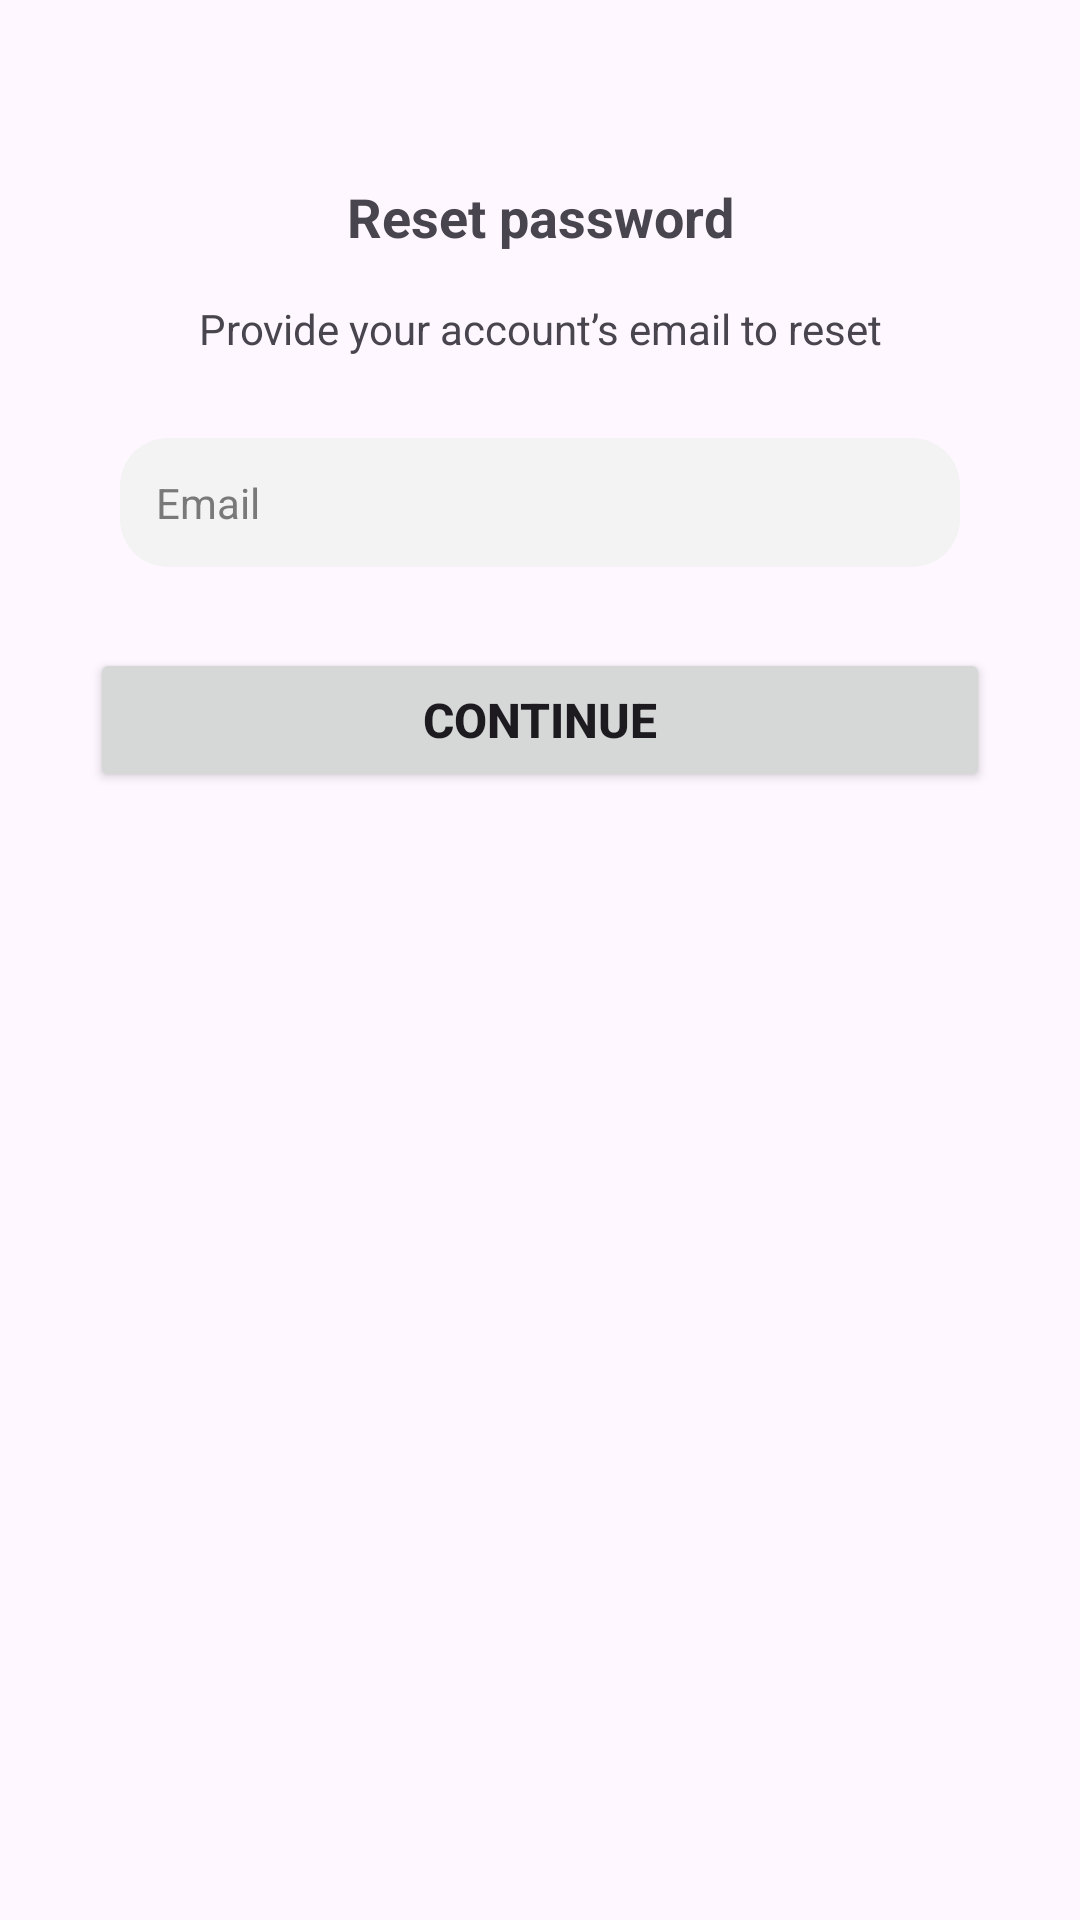

Reconstruct the res/layout file that produces this screen, plus the resources it refers to.
<!-- AndroidManifest.xml: application theme Theme.Capstone -->
<!-- res/layout/activity_login_change_password.xml -->
<?xml version="1.0" encoding="utf-8"?>
<LinearLayout
    xmlns:android="http://schemas.android.com/apk/res/android"
    xmlns:app="http://schemas.android.com/apk/res-auto"
    xmlns:tools="http://schemas.android.com/tools"
    android:layout_width="match_parent"
    android:layout_height="match_parent"
    android:orientation="vertical"
    android:layout_gravity="center_horizontal"
    android:layout_margin="16dp"
    android:paddingTop="60dp"

    tools:context=".LoginChangePasswordActivity">

    
    <LinearLayout
        android:layout_width="match_parent"
        android:layout_height="wrap_content"
        android:orientation="vertical">

        <TextView
            android:layout_width="match_parent"
            android:layout_height="40dp"
            android:text="Reset password"
            android:textAlignment="center"
            android:textSize="18dp"
            android:textStyle="bold" />

        <TextView
            android:layout_width="match_parent"
            android:layout_height="32dp"
            android:text="Provide your account’s email to reset"
            android:textAlignment="center"
            android:textSize="14dp" />

        <TextView
            android:layout_width="match_parent"
            android:layout_height="2dp"
            android:text="your password"
            android:textAlignment="center"
            android:textSize="14dp" />
    </LinearLayout>

    
    <LinearLayout
        android:layout_width="match_parent"
        android:layout_height="wrap_content"
        android:orientation="vertical"
        android:padding="12dp">

        <EditText
            android:layout_width="280dp"
            android:layout_height="wrap_content"
            android:layout_gravity="center"
            android:background="@drawable/input_box"
            android:hint="Email"
            android:inputType="textEmailAddress"
            android:padding="12dp"
            android:textColor="@color/light_gray"
            android:textColorHint="@color/light_gray"
            android:textSize="14dp"
            android:id="@+id/email_input"/>
    </LinearLayout>

    
    <LinearLayout
        android:layout_width="match_parent"
        android:layout_height="wrap_content"
        android:gravity="bottom|center"
        android:orientation="vertical"
        android:padding="5dp">


        <Button
            android:id="@+id/change_password_continue_button"
            android:layout_width="300dp"
            android:layout_height="wrap_content"
            android:layout_margin="10dp"
            android:gravity="center"
            android:padding="10dp"
            android:text="Continue"
            android:textSize="16dp"
            android:textStyle="bold" />

        <ProgressBar
            android:id="@+id/progress_bar"
            android:layout_width="300dp"
            android:layout_height="wrap_content"
            android:visibility="gone" />
    </LinearLayout>

</LinearLayout>
<!-- resources referenced by this layout -->
<resources>
  <color name="light_gray">#797979</color>
  <!-- drawable input_box (drawable) -->
  <?xml version="1.0" encoding="utf-8"?>
  <shape xmlns:android="http://schemas.android.com/apk/res/android"
      android:shape="rectangle">
      <corners android:radius="16dp"/>
      <solid android:color="@color/input_light_gray"/>
  
  </shape>
  <style name="Theme.Capstone" parent="Base.Theme.Capstone" />
  <color name="input_light_gray">#F3F3F3</color>
  <style name="Base.Theme.Capstone" parent="Theme.Material3.DayNight.NoActionBar">
          
           <item name="colorPrimary">@color/light_blue</item>
      </style>
  <color name="light_blue">#007AFF</color>
</resources>
